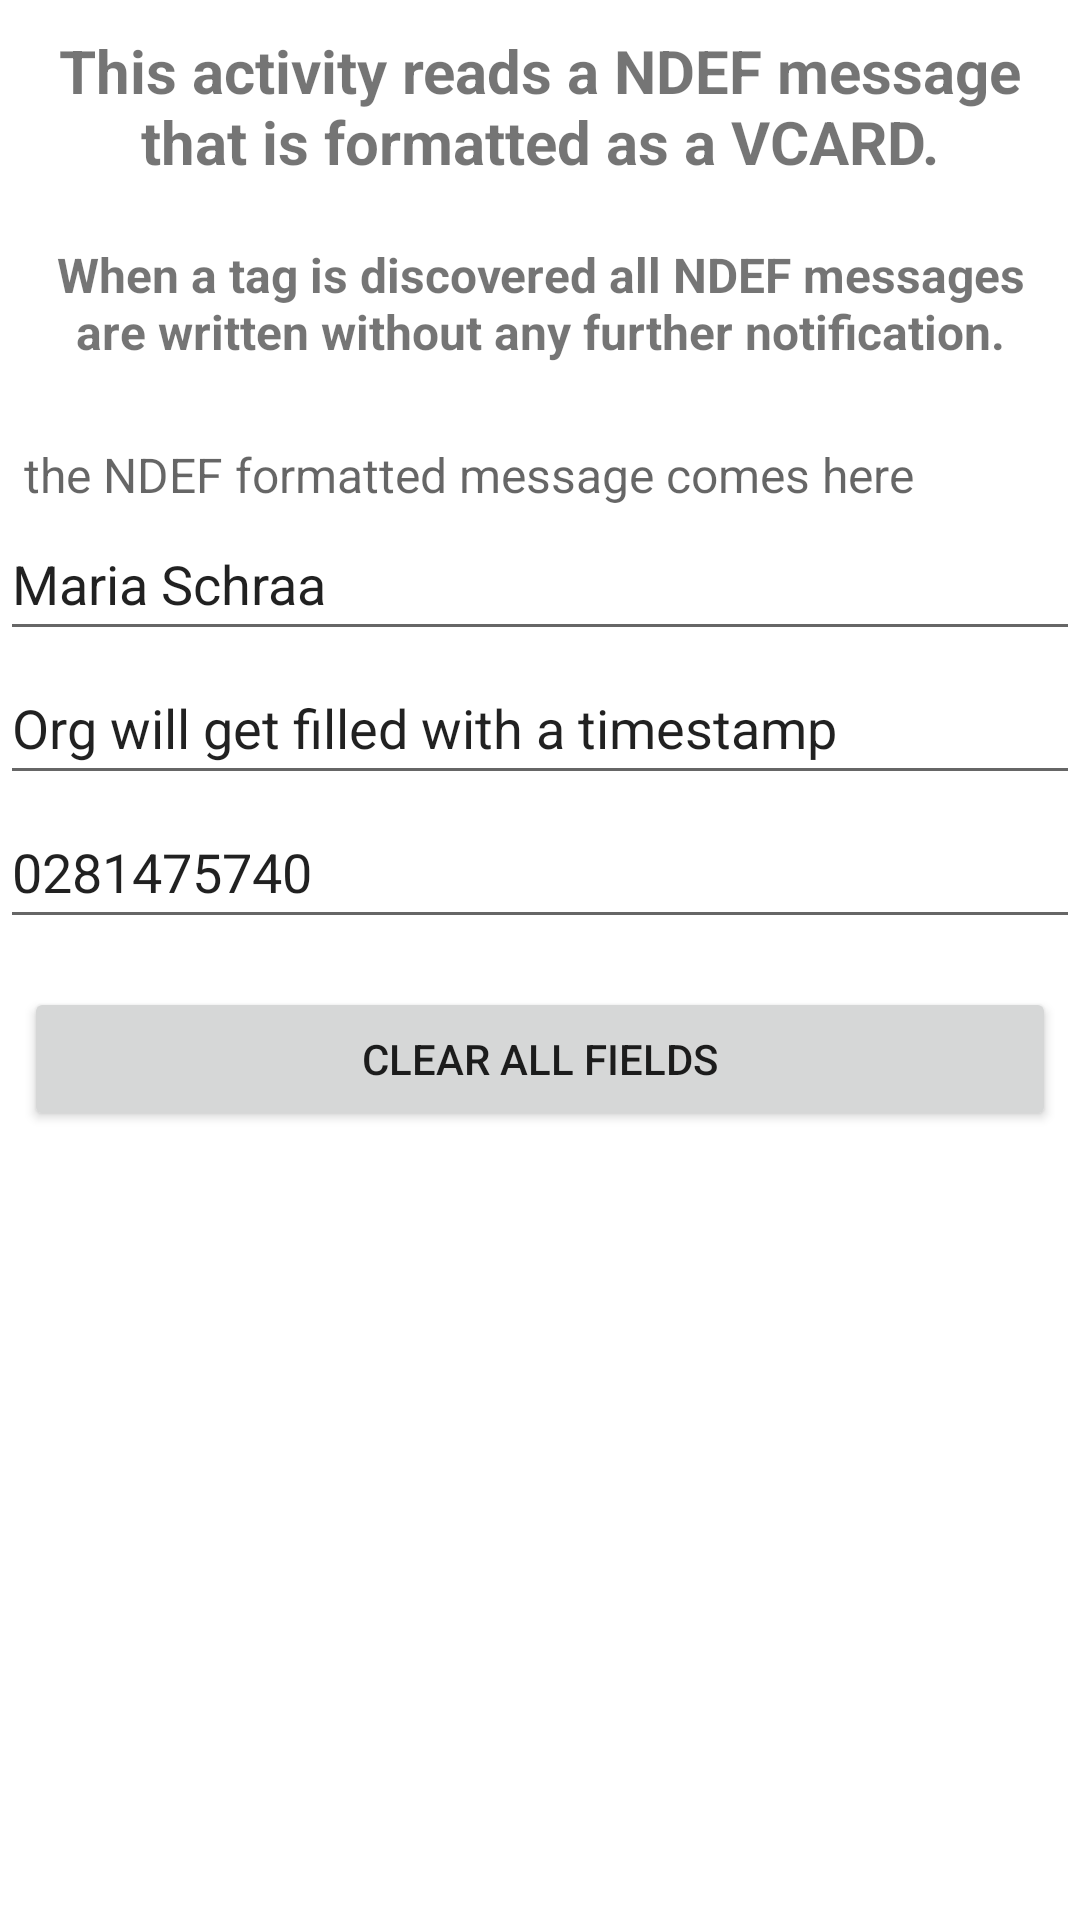

Reconstruct the res/layout file that produces this screen, plus the resources it refers to.
<!-- AndroidManifest.xml: application theme Theme.NfcNdefVcard -->
<!-- res/layout/activity_write_nfc_ndef_vcard.xml -->
<?xml version="1.0" encoding="utf-8"?>
<ScrollView xmlns:android="http://schemas.android.com/apk/res/android"
    xmlns:app="http://schemas.android.com/apk/res-auto"
    xmlns:tools="http://schemas.android.com/tools"
    android:layout_width="match_parent"
    android:layout_height="match_parent"
    tools:context=".WriteNfcNdefVcard">

    <LinearLayout
        android:layout_width="match_parent"
        android:layout_height="wrap_content"
        android:orientation="vertical">


        <TextView
            android:id="@+id/tvTitle"
            android:layout_width="match_parent"
            android:layout_height="wrap_content"
            android:padding="10dp"
            android:text="This activity reads a NDEF message that is formatted as a VCARD."
            android:textAlignment="center"
            android:textSize="20sp"
            android:textStyle="bold" />

        <TextView
            android:id="@+id/tvInformation"
            android:layout_width="match_parent"
            android:layout_height="wrap_content"
            android:padding="10dp"
            android:text="When a tag is discovered all NDEF messages are written without any further notification."
            android:textAlignment="center"
            android:textSize="16sp"
            android:textStyle="bold" />

        <TextView
            android:id="@+id/tvNdefMessage"
            android:layout_width="wrap_content"
            android:layout_height="wrap_content"
            android:layout_marginStart="8dp"
            android:layout_marginTop="16dp"
            android:layout_marginEnd="8dp"
            android:hint="the NDEF formatted message comes here"
            android:textSize="16sp" />

        <EditText
            android:id="@+id/etWriteName"
            android:layout_width="match_parent"
            android:layout_height="wrap_content"
            android:ems="10"
            android:inputType="text"
            android:minHeight="48dp"
            android:text="Maria Schraa" />

        <EditText
            android:id="@+id/etWriteOrganisation"
            android:layout_width="match_parent"
            android:layout_height="wrap_content"
            android:ems="10"
            android:inputType="text"
            android:minHeight="48dp"
            android:text="Org will get filled with a timestamp" />

        <EditText
            android:id="@+id/etWriteTelBusiness"
            android:layout_width="match_parent"
            android:layout_height="wrap_content"
            android:ems="10"
            android:inputType="text"
            android:minHeight="48dp"
            android:text="0281475740" />

        <Button
            android:id="@+id/btnWriteNdefMessageClear"
            android:layout_width="match_parent"
            android:layout_height="wrap_content"
            android:layout_marginStart="8dp"
            android:layout_marginTop="16dp"
            android:layout_marginEnd="8dp"
            android:text="clear all fields" />


    </LinearLayout>
</ScrollView>
<!-- resources referenced by this layout -->
<resources>
  <style name="Theme.NfcNdefVcard" parent="Theme.MaterialComponents.DayNight.DarkActionBar">
          
          <item name="colorPrimary">@color/colorPrimary</item>
          <item name="colorPrimaryVariant">@color/purple_700</item>
          <item name="colorOnPrimary">@color/white</item>
          
          <item name="colorSecondary">@color/teal_200</item>
          <item name="colorSecondaryVariant">@color/teal_700</item>
          <item name="colorOnSecondary">@color/black</item>
          
          <item name="android:statusBarColor" tools:targetApi="l">?attr/colorPrimaryVariant</item>
          
      </style>
  <!-- not gathered from this repository: default colours our renderer supplied (Android Studio template values) -->
  <color name="purple_700">#FF3700B3</color>
  <color name="teal_200">#FF03DAC5</color>
  <color name="teal_700">#FF018786</color>
  <color name="black">#FF000000</color>
  <color name="white">#FFFFFFFF</color>
  <color name="colorPrimary">#FF6200EE</color>
</resources>
